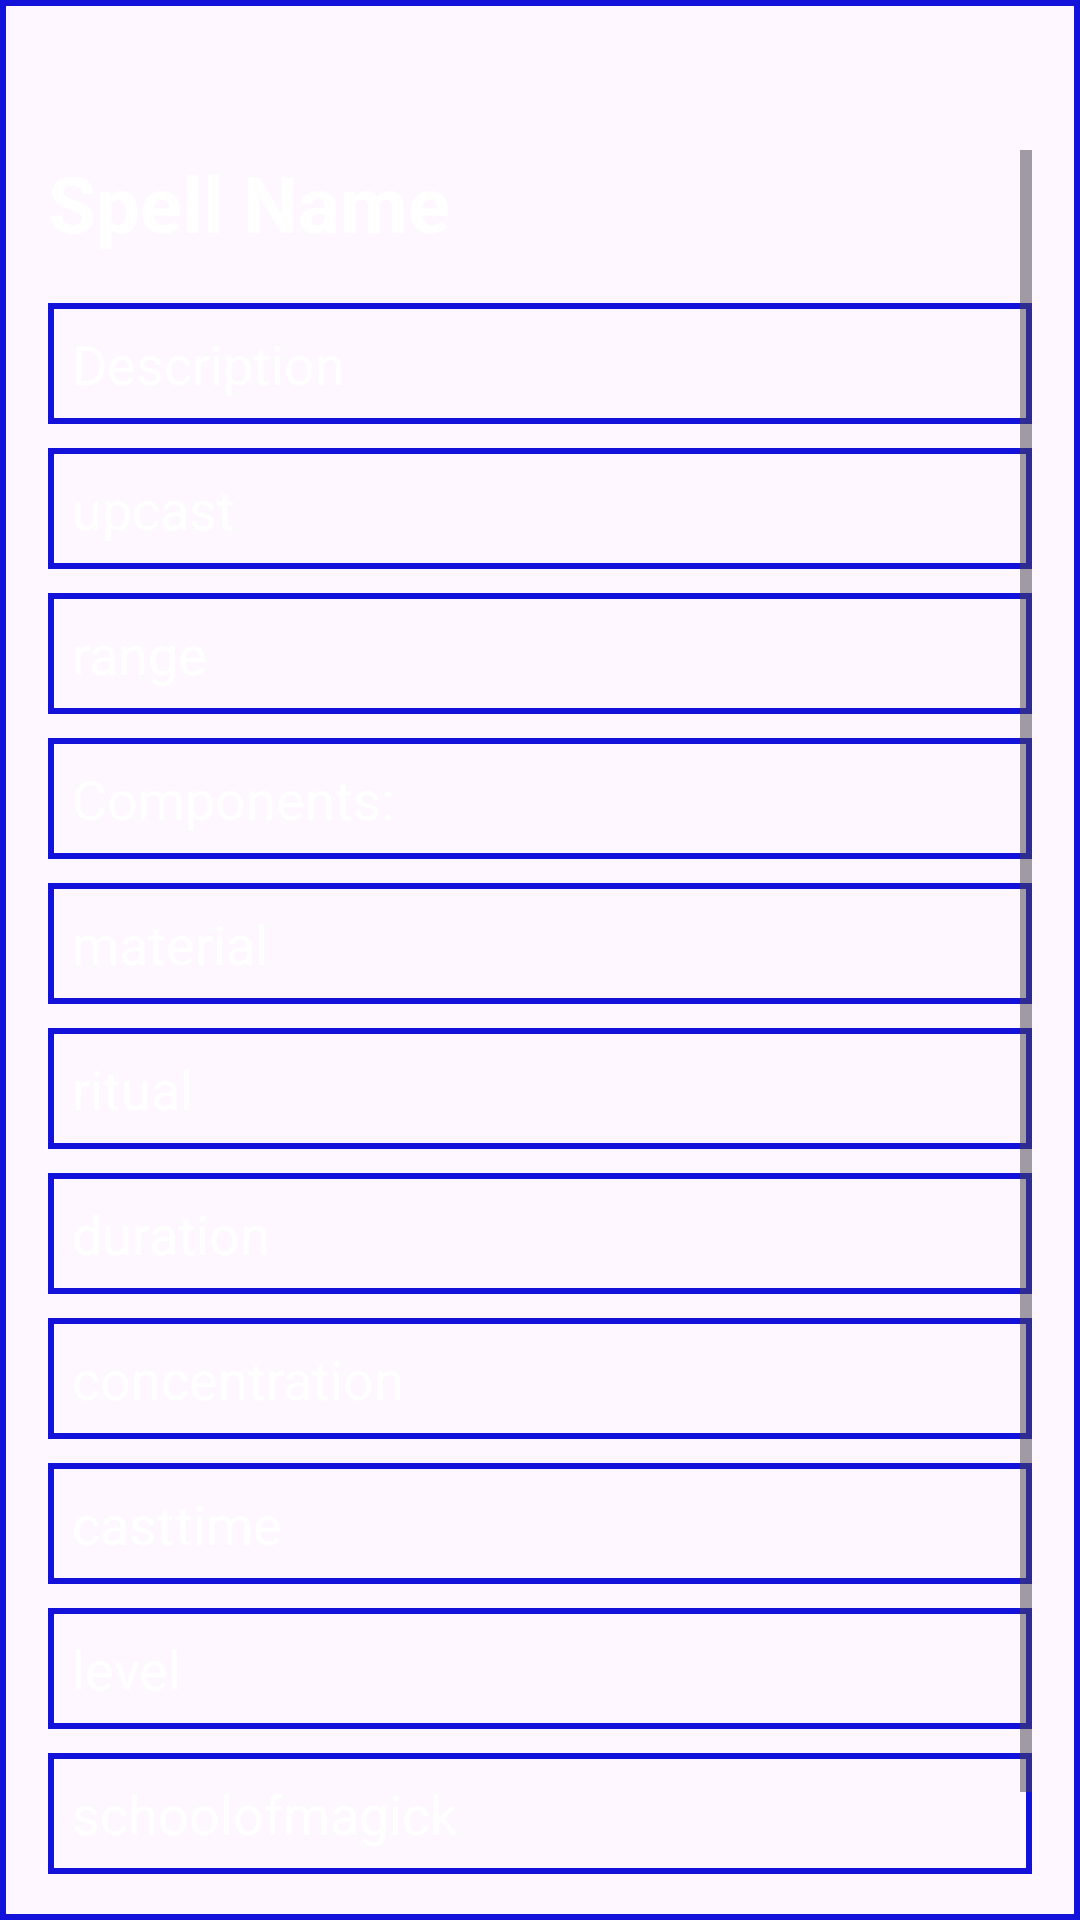

This screen was rendered from an Android layout file. Write that file and the resources it references.
<!-- AndroidManifest.xml: application theme Theme._5eDDBestiary -->
<!-- res/layout/spell_details.xml -->
<?xml version="1.0" encoding="utf-8"?>
<ScrollView xmlns:android="http://schemas.android.com/apk/res/android"
    xmlns:app="http://schemas.android.com/apk/res-auto"
    android:layout_width="match_parent"
    android:layout_height="match_parent"
    android:background="@drawable/border_background"
    android:paddingTop="50dp"
    android:paddingStart="16dp"
    android:paddingEnd="16dp">

    <androidx.constraintlayout.widget.ConstraintLayout
        android:layout_width="match_parent"
        android:layout_height="wrap_content">

        <TextView
            android:id="@+id/Name"
            android:text="Spell Name"
            android:textSize="26sp"
            android:textStyle="bold"
            android:textColor="@color/TextColor"
            android:layout_width="match_parent"
            android:layout_height="wrap_content"
            android:paddingBottom="8dp"
            android:layout_marginBottom="8dp"
            app:layout_constraintTop_toTopOf="parent"
            app:layout_constraintStart_toStartOf="parent"
            app:layout_constraintEnd_toEndOf="parent"/>

        <TextView
            android:id="@+id/Description"
            android:text="Description"
            android:layout_width="match_parent"
            android:layout_height="wrap_content"
            android:layout_marginTop="8dp"
            android:textSize="18sp"
            android:textColor="@color/TextColor"
            android:padding="8dp"
            android:background="@drawable/border_background"
            app:layout_constraintTop_toBottomOf="@id/Name"
            app:layout_constraintStart_toStartOf="parent"
            app:layout_constraintEnd_toEndOf="parent"/>

        <TextView
            android:id="@+id/UpCast"
            android:text="upcast"
            android:layout_width="match_parent"
            android:layout_height="wrap_content"
            android:layout_marginTop="8dp"
            android:textSize="18sp"
            android:textColor="@color/TextColor"
            android:padding="8dp"
            android:background="@drawable/border_background"
            app:layout_constraintTop_toBottomOf="@id/Description"
            app:layout_constraintStart_toStartOf="parent"
            app:layout_constraintEnd_toEndOf="parent"/>

        <TextView
            android:id="@+id/Range"
            android:text="range"
            android:layout_width="match_parent"
            android:layout_height="wrap_content"
            android:layout_marginTop="8dp"
            android:textSize="18sp"
            android:textColor="@color/TextColor"
            android:padding="8dp"
            android:background="@drawable/border_background"
            app:layout_constraintTop_toBottomOf="@id/UpCast"
            app:layout_constraintStart_toStartOf="parent"
            app:layout_constraintEnd_toEndOf="parent"/>

        <TextView
            android:id="@+id/Components"
            android:text="Components: "
            android:layout_width="match_parent"
            android:layout_height="wrap_content"
            android:layout_marginTop="8dp"
            android:textSize="18sp"
            android:textColor="@color/TextColor"
            android:padding="8dp"
            android:background="@drawable/border_background"
            app:layout_constraintTop_toBottomOf="@id/Range"
            app:layout_constraintStart_toStartOf="parent"
            app:layout_constraintEnd_toEndOf="parent"/>

        <TextView
            android:id="@+id/Material"
            android:text="material"
            android:layout_width="match_parent"
            android:layout_height="wrap_content"
            android:layout_marginTop="8dp"
            android:textSize="18sp"
            android:textColor="@color/TextColor"
            android:padding="8dp"
            android:background="@drawable/border_background"
            app:layout_constraintTop_toBottomOf="@id/Components"
            app:layout_constraintStart_toStartOf="parent"
            app:layout_constraintEnd_toEndOf="parent"/>

        <TextView
            android:id="@+id/Ritual"
            android:text="ritual"
            android:layout_width="match_parent"
            android:layout_height="wrap_content"
            android:layout_marginTop="8dp"
            android:textSize="18sp"
            android:textColor="@color/TextColor"
            android:padding="8dp"
            android:background="@drawable/border_background"
            app:layout_constraintTop_toBottomOf="@id/Material"
            app:layout_constraintStart_toStartOf="parent"
            app:layout_constraintEnd_toEndOf="parent"/>

        <TextView
            android:id="@+id/Duration"
            android:text="duration"
            android:layout_width="match_parent"
            android:layout_height="wrap_content"
            android:layout_marginTop="8dp"
            android:textSize="18sp"
            android:textColor="@color/TextColor"
            android:padding="8dp"
            android:background="@drawable/border_background"
            app:layout_constraintTop_toBottomOf="@id/Ritual"
            app:layout_constraintStart_toStartOf="parent"
            app:layout_constraintEnd_toEndOf="parent"/>

        <TextView
            android:id="@+id/Concentration"
            android:text="concentration"
            android:layout_width="match_parent"
            android:layout_height="wrap_content"
            android:layout_marginTop="8dp"
            android:textSize="18sp"
            android:textColor="@color/TextColor"
            android:padding="8dp"
            android:background="@drawable/border_background"
            app:layout_constraintTop_toBottomOf="@id/Duration"
            app:layout_constraintStart_toStartOf="parent"
            app:layout_constraintEnd_toEndOf="parent"/>

        <TextView
            android:id="@+id/CastingTime"
            android:text="casttime"
            android:layout_width="match_parent"
            android:layout_height="wrap_content"
            android:layout_marginTop="8dp"
            android:textSize="18sp"
            android:textColor="@color/TextColor"
            android:padding="8dp"
            android:background="@drawable/border_background"
            app:layout_constraintTop_toBottomOf="@id/Concentration"
            app:layout_constraintStart_toStartOf="parent"
            app:layout_constraintEnd_toEndOf="parent"/>

        <TextView
            android:id="@+id/Level"
            android:text="level"
            android:layout_width="match_parent"
            android:layout_height="wrap_content"
            android:layout_marginTop="8dp"
            android:textSize="18sp"
            android:textColor="@color/TextColor"
            android:padding="8dp"
            android:background="@drawable/border_background"
            app:layout_constraintTop_toBottomOf="@id/CastingTime"
            app:layout_constraintStart_toStartOf="parent"
            app:layout_constraintEnd_toEndOf="parent"/>

        <TextView
            android:id="@+id/SchoolOfMagic"
            android:text="schoolofmagick"
            android:layout_width="match_parent"
            android:layout_height="wrap_content"
            android:layout_marginTop="8dp"
            android:textSize="18sp"
            android:textColor="@color/TextColor"
            android:padding="8dp"
            android:background="@drawable/border_background"
            app:layout_constraintTop_toBottomOf="@id/Level"
            app:layout_constraintStart_toStartOf="parent"
            app:layout_constraintEnd_toEndOf="parent"/>

        <ImageButton
            android:id="@+id/favourite"
            android:layout_width="48dp"
            android:layout_height="48dp"
            android:layout_marginTop="16dp"
            android:background="?attr/selectableItemBackgroundBorderless"
            android:src="@android:drawable/star_off"
            app:layout_constraintEnd_toEndOf="parent"
            app:layout_constraintStart_toStartOf="parent"
            app:layout_constraintTop_toBottomOf="@id/SchoolOfMagic" />


    </androidx.constraintlayout.widget.ConstraintLayout>
</ScrollView>
<!-- resources referenced by this layout -->
<resources>
  <color name="TextColor">#FFFFFFFF</color>
  <!-- drawable border_background (drawable) -->
  <?xml version="1.0" encoding="utf-8"?>
  <shape xmlns:android="http://schemas.android.com/apk/res/android">
  
      <solid android:color="@android:color/transparent"/>
  
      <stroke
          android:width="2dp"
          android:color="@color/BorderColor"/>
  
  
  
      <padding
          android:left="1dp"
          android:top="1dp"
          android:right="1dp"
          android:bottom="1dp"/>
  
  </shape>
  <style name="Theme._5eDDBestiary" parent="Base.Theme._5eDDBestiary" />
  <color name="BorderColor">#1212DB</color>
  <style name="Base.Theme._5eDDBestiary" parent="Theme.Material3.DayNight.NoActionBar">
          <item name="android:statusBarColor">@android:color/transparent</item>
          <item name="android:windowLightStatusBar">true</item>
  
      </style>
</resources>
